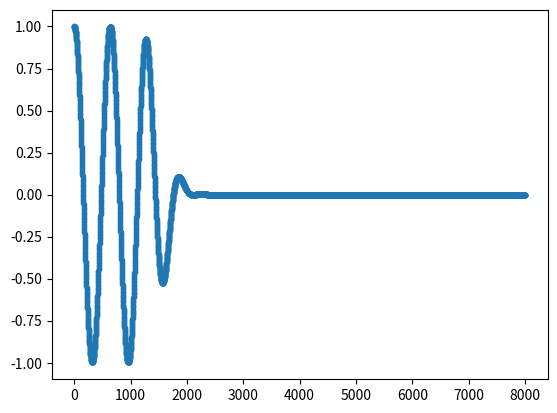
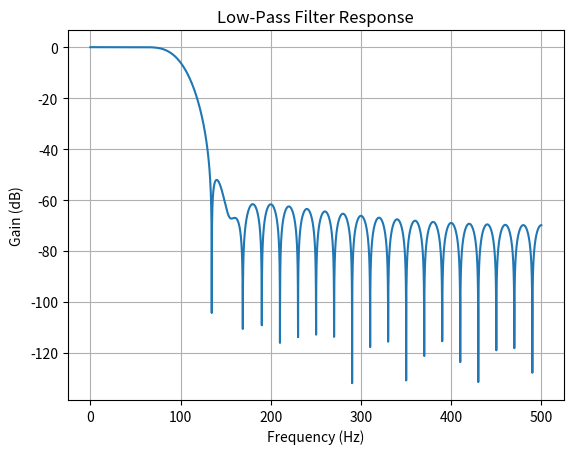

These charts were generated, in order, by the following Python code:
import numpy as np
import matplotlib.pyplot as plt
from scipy import signal

def LowPassFilter(fs,cutoff,num_taps):
    lpf = signal.firwin(num_taps, cutoff, fs=fs)
    w, h = signal.freqz(lpf, worN=8000)
    plt.figure()
    plt.plot(h, '.-')
    plt.figure()
    plt.plot((fs * 0.5 / np.pi) * w, 20 * np.log10(np.abs(h)))
    plt.title('Low-Pass Filter Response')
    plt.xlabel('Frequency (Hz)')
    plt.ylabel('Gain (dB)')
    plt.grid(True)
    plt.show()

if __name__ == "__main__":
    LowPassFilter(fs=1000,cutoff=100,num_taps=51)
